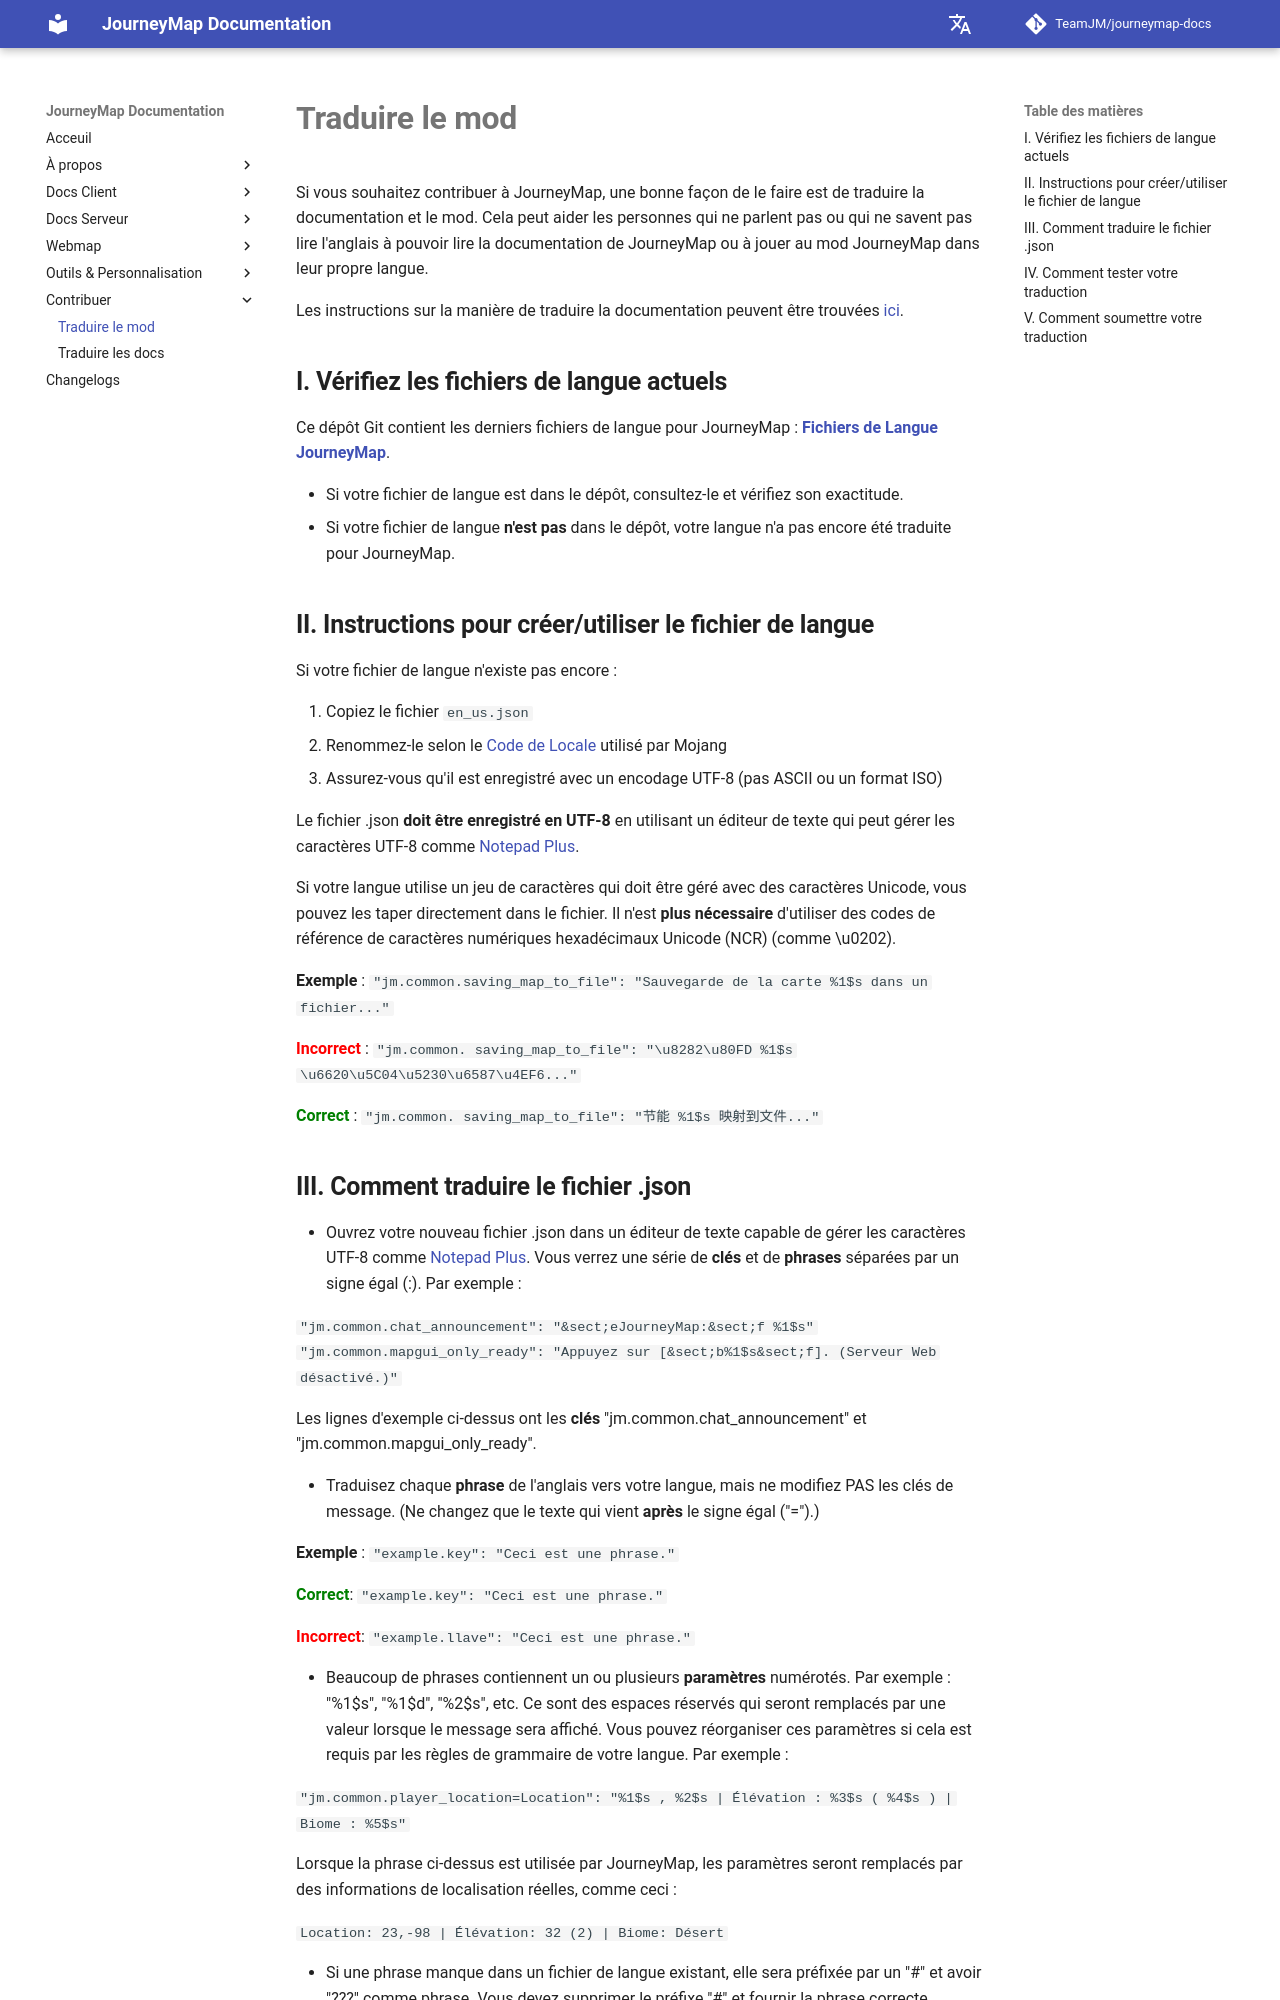

repository: TeamJM/journeymap-docs · page: 6.0.x/fr/contributing/translate-mod/index.html · generator: mkdocs

# **Traduire le mod**

Si vous souhaitez contribuer à JourneyMap, une bonne façon de le faire est de traduire la documentation et le mod. Cela peut aider les personnes qui ne parlent pas ou qui ne savent pas lire l'anglais à pouvoir lire la documentation de JourneyMap ou à jouer au mod JourneyMap dans leur propre langue.

Les instructions sur la manière de traduire la documentation peuvent être trouvées [ici](translate-docs.md).

## **I. Vérifiez les fichiers de langue actuels**

Ce dépôt Git contient les derniers fichiers de langue pour JourneyMap : **[Fichiers de Langue JourneyMap](https://github.com/TeamJM/journeymap-lang)**.

- Si votre fichier de langue est dans le dépôt, consultez-le et vérifiez son exactitude.
- Si votre fichier de langue **n'est pas** dans le dépôt, votre langue n'a pas encore été traduite pour JourneyMap.

## **II. Instructions pour créer/utiliser le fichier de langue**

Si votre fichier de langue n'existe pas encore :

1. Copiez le fichier `en_us.json`
2. Renommez-le selon le [Code de Locale](https://minecraft.wiki/w/Language) utilisé par Mojang
3. Assurez-vous qu'il est enregistré avec un encodage UTF-8 (pas ASCII ou un format ISO)

Le fichier .json **doit être enregistré en UTF-8** en utilisant un éditeur de texte qui peut gérer les caractères UTF-8 comme [Notepad Plus](https://notepad-plus-plus.org/).

Si votre langue utilise un jeu de caractères qui doit être géré avec des caractères Unicode, vous pouvez les taper directement dans le fichier. Il n'est **plus nécessaire** d'utiliser des codes de référence de caractères numériques hexadécimaux Unicode (NCR) (comme \u0202).

**Exemple** : `"jm.common.saving_map_to_file": "Sauvegarde de la carte %1$s dans un fichier..."`

<span style="color: red">**Incorrect**</span> : <code>"jm.common. saving_map_to_file": "\u8282\u80FD %1$s \u6620\u5C04\u5230\u6587\u4EF6..."</code>

<span style="color: green">**Correct**</span> : <code>"jm.common. saving_map_to_file": "节能 %1$s 映射到文件..."</code>
